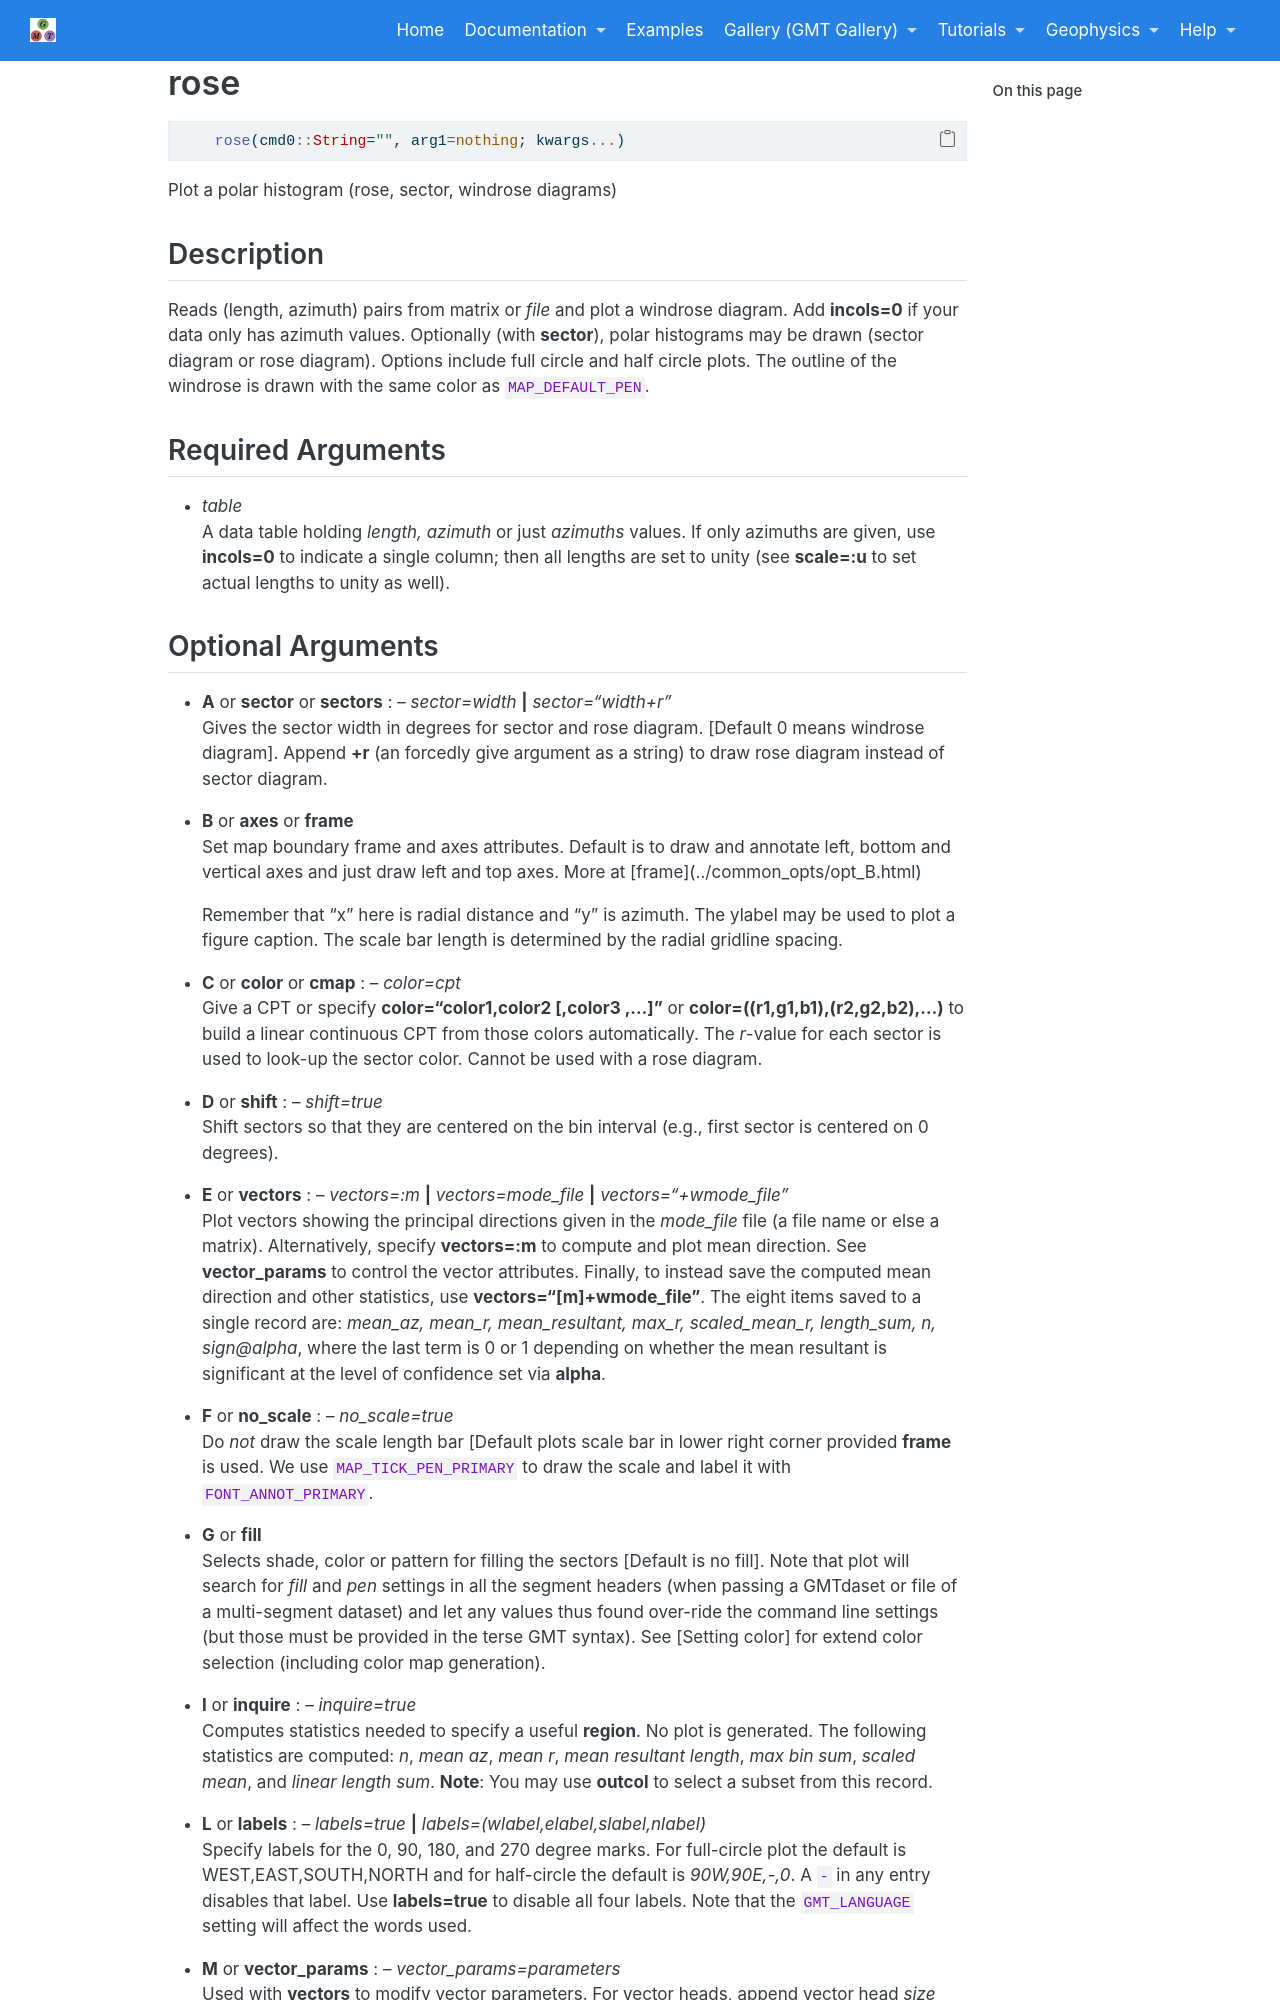

repository: joa-quim/GMTjl_doc · page: documentation/modules/rose.html · generator: jekyll

# rose

```julia
	rose(cmd0::String="", arg1=nothing; kwargs...)
```

Plot a polar histogram (rose, sector, windrose diagrams)

Description
-----------

Reads (length, azimuth) pairs from matrix or *file* and plot a windrose diagram. Add **incols=0** if your data only
has azimuth values. Optionally (with **sector**), polar histograms may be drawn (sector diagram or rose diagram).
Options include full circle and half circle plots. The outline of the windrose is drawn with the same color as `MAP_DEFAULT_PEN`.

Required Arguments
------------------

- *table*\
    A data table holding *length, azimuth* or just *azimuths* values. If only azimuths are given, use **incols=0** to
    indicate a single column; then all lengths are set to unity (see **scale=:u** to set actual lengths to unity as well).
